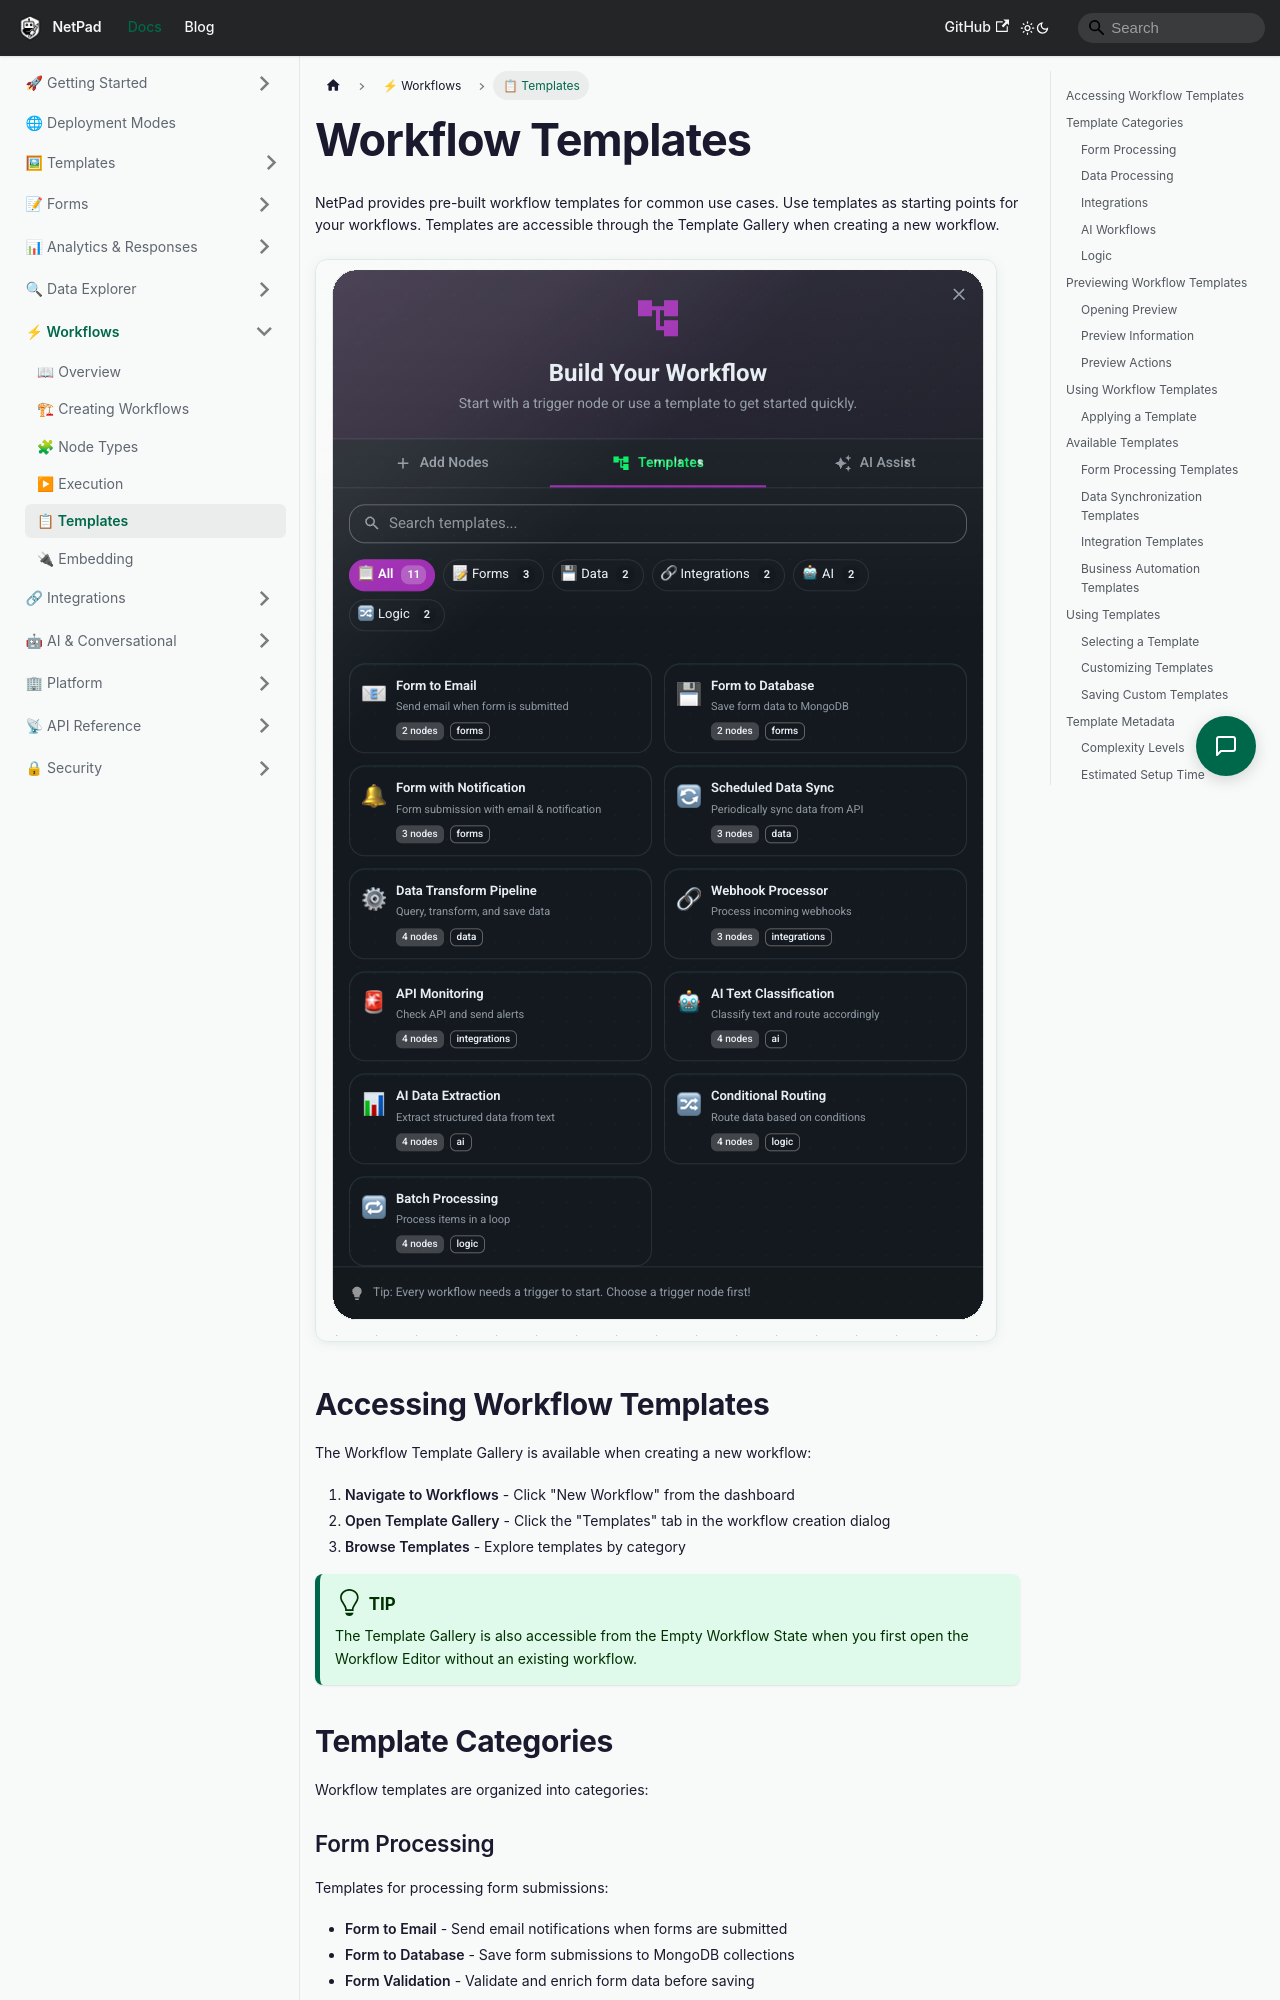

repository: mrlynn/netpad-docs · page: docs/workflows/templates/index.html · generator: docusaurus

# Workflow Templates

NetPad provides pre-built workflow templates for common use cases. Use templates as starting points for your workflows. Templates are accessible through the Template Gallery when creating a new workflow.

<DocImage src="/img/templates.png" />

## Accessing Workflow Templates

The Workflow Template Gallery is available when creating a new workflow:

1. **Navigate to Workflows** - Click "New Workflow" from the dashboard
2. **Open Template Gallery** - Click the "Templates" tab in the workflow creation dialog
3. **Browse Templates** - Explore templates by category

:::tip
The Template Gallery is also accessible from the Empty Workflow State when you first open the Workflow Editor without an existing workflow.
:::

## Template Categories

Workflow templates are organized into categories:

### Form Processing

Templates for processing form submissions:

- **Form to Email** - Send email notifications when forms are submitted
- **Form to Database** - Save form submissions to MongoDB collections
- **Form Validation** - Validate and enrich form data before saving
- **Submission Routing** - Route submissions based on conditions

### Data Processing

Templates for data operations and synchronization:

- **Scheduled Sync** - Sync data between collections on a schedule
- **Data Pipeline** - Transform and process data through multiple steps
- **Bulk Operations** - Perform bulk updates or transformations
- **Data Cleanup** - Clean and normalize data automatically

### Integrations

Templates for external system integration:

- **Webhook Processor** - Process incoming webhook data
- **API Monitoring** - Monitor external APIs and trigger actions
- **Database Sync** - Sync with external databases
- **Service Integration** - Connect to third-party services
